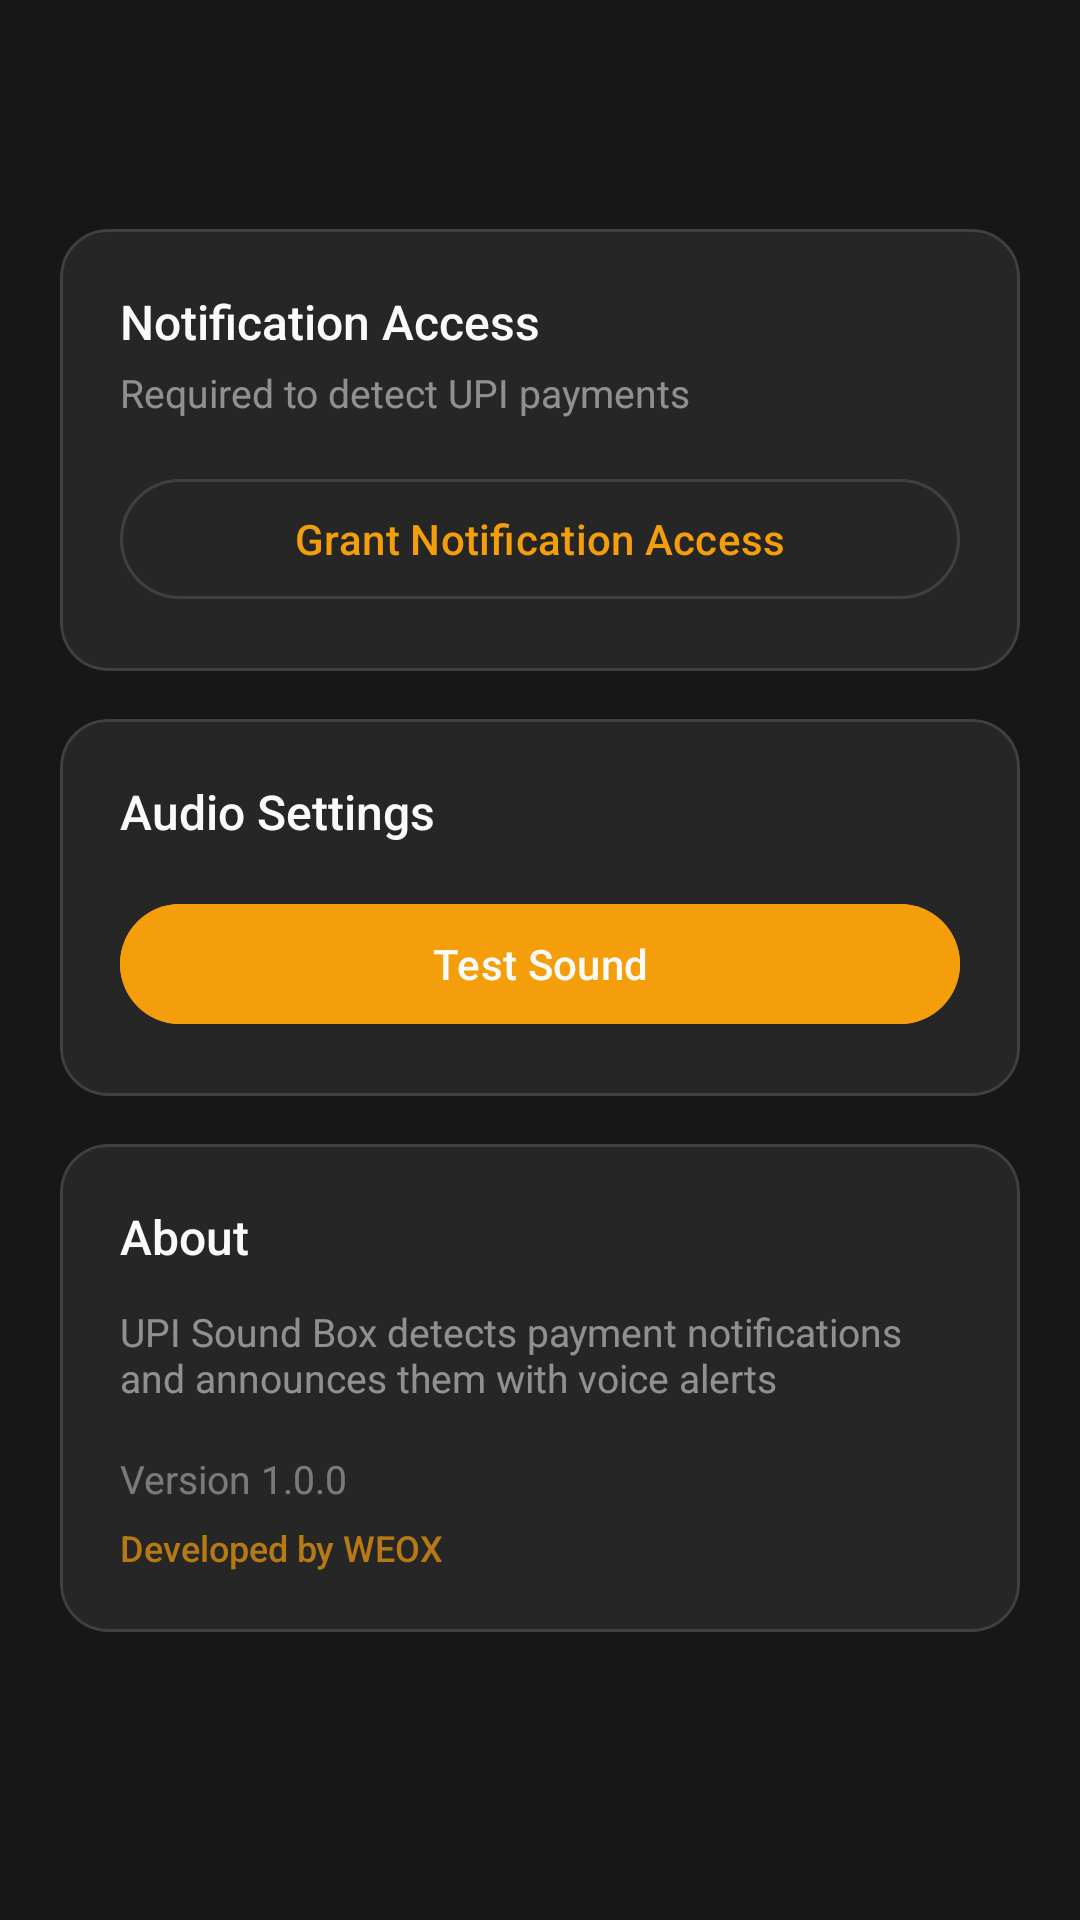

Android layout source for this screen:
<!-- AndroidManifest.xml: application theme Theme.UPISoundBox -->
<!-- res/layout/fragment_settings.xml -->
<?xml version="1.0" encoding="utf-8"?>
<androidx.core.widget.NestedScrollView xmlns:android="http://schemas.android.com/apk/res/android"
    xmlns:app="http://schemas.android.com/apk/res-auto"
    android:layout_width="match_parent"
    android:layout_height="match_parent"
    android:overScrollMode="never"
    android:clipToPadding="false"
    android:paddingBottom="20dp">

    <LinearLayout
        android:layout_width="match_parent"
        android:layout_height="wrap_content"
        android:orientation="vertical"
        android:paddingHorizontal="20dp"
         android:paddingTop="4dp"
        android:paddingBottom="16dp">

        <TextView
            android:layout_width="wrap_content"
            android:layout_height="wrap_content"
            android:text="@string/settings_title"
             android:textSize="30sp"
            android:textColor="@color/on_surface_dark"
            android:fontFamily="sans-serif-light"
            android:letterSpacing="-0.5"
            android:layout_marginTop="8dp"
            android:layout_marginBottom="24dp" />

        <com.google.android.material.card.MaterialCardView
            android:layout_width="match_parent"
            android:layout_height="wrap_content"
            app:cardBackgroundColor="@color/surface_glass"
             app:cardCornerRadius="16dp"
            app:cardElevation="0dp"
            app:contentPadding="20dp"
            app:strokeColor="@color/outline_dark"
            app:strokeWidth="1dp"
            android:layout_marginBottom="16dp">

            <LinearLayout
                android:layout_width="match_parent"
                android:layout_height="wrap_content"
                android:orientation="vertical">

                <TextView
                    android:layout_width="wrap_content"
                    android:layout_height="wrap_content"
                    android:text="@string/notification_access"
                    android:textSize="16sp"
                    android:textColor="@color/on_surface_dark"
                    android:fontFamily="sans-serif-medium"
                    android:layout_marginBottom="4dp" />

                <TextView
                    android:layout_width="wrap_content"
                    android:layout_height="wrap_content"
                    android:text="@string/notification_access_desc"
                    android:textSize="13sp"
                    android:textColor="@color/on_surface_dark"
                    android:alpha="0.5"
                    android:fontFamily="sans-serif"
                    android:layout_marginBottom="16dp" />

                <com.google.android.material.button.MaterialButton
                    android:id="@+id/btn_grant_access"
                    style="@style/Widget.Material3.Button.OutlinedButton"
                    android:layout_width="match_parent"
                    android:layout_height="48dp"
                    android:text="@string/grant_notification_access"
                    android:textSize="14sp"
                    android:icon="@drawable/ic_notification"
                    app:iconGravity="textStart"
                    app:iconPadding="8dp" />
            </LinearLayout>
        </com.google.android.material.card.MaterialCardView>

        <com.google.android.material.card.MaterialCardView
            android:layout_width="match_parent"
            android:layout_height="wrap_content"
            app:cardBackgroundColor="@color/surface_glass"
             app:cardCornerRadius="16dp"
            app:cardElevation="0dp"
            app:contentPadding="20dp"
            app:strokeColor="@color/outline_dark"
            app:strokeWidth="1dp"
            android:layout_marginBottom="16dp">

            <LinearLayout
                android:layout_width="match_parent"
                android:layout_height="wrap_content"
                android:orientation="vertical">

                <TextView
                    android:layout_width="wrap_content"
                    android:layout_height="wrap_content"
                    android:text="@string/audio_settings"
                    android:textSize="16sp"
                    android:textColor="@color/on_surface_dark"
                    android:fontFamily="sans-serif-medium"
                    android:layout_marginBottom="16dp" />

                <com.google.android.material.button.MaterialButton
                    android:id="@+id/btn_test_sound"
                    style="@style/Widget.Material3.Button"
                    android:layout_width="match_parent"
                    android:layout_height="48dp"
                    android:text="@string/test_sound"
                    android:textSize="14sp"
                     android:backgroundTint="@color/accent_cyan"
                    android:icon="@drawable/ic_volume"
                    app:iconGravity="textStart"
                    app:iconPadding="8dp" />
            </LinearLayout>
        </com.google.android.material.card.MaterialCardView>

        <com.google.android.material.card.MaterialCardView
            android:layout_width="match_parent"
            android:layout_height="wrap_content"
            app:cardBackgroundColor="@color/surface_glass"
             app:cardCornerRadius="16dp"
            app:cardElevation="0dp"
            app:contentPadding="20dp"
            app:strokeColor="@color/outline_dark"
            app:strokeWidth="1dp">

            <LinearLayout
                android:layout_width="match_parent"
                android:layout_height="wrap_content"
                android:orientation="vertical">

                <TextView
                    android:layout_width="wrap_content"
                    android:layout_height="wrap_content"
                    android:text="@string/about"
                    android:textSize="16sp"
                    android:textColor="@color/on_surface_dark"
                    android:fontFamily="sans-serif-medium"
                    android:layout_marginBottom="12dp" />

                <TextView
                    android:layout_width="wrap_content"
                    android:layout_height="wrap_content"
                    android:text="@string/app_info"
                    android:textSize="13sp"
                    android:textColor="@color/on_surface_dark"
                    android:alpha="0.5"
                    android:fontFamily="sans-serif"
                    android:layout_marginBottom="16dp" />

                <TextView
                    android:id="@+id/tv_version"
                    android:layout_width="wrap_content"
                    android:layout_height="wrap_content"
                    android:text="Version 1.0.0"
                    android:textSize="13sp"
                    android:textColor="@color/on_surface_dark"
                    android:alpha="0.4"
                    android:fontFamily="sans-serif" />

                <TextView
                    android:layout_width="wrap_content"
                    android:layout_height="wrap_content"
                    android:text="@string/developed_by"
                    android:textSize="12sp"
                    android:textColor="@color/accent_cyan"
                    android:alpha="0.7"
                    android:fontFamily="sans-serif-medium"
                    android:layout_marginTop="6dp" />
            </LinearLayout>
        </com.google.android.material.card.MaterialCardView>

    </LinearLayout>
</androidx.core.widget.NestedScrollView>
<!-- resources referenced by this layout -->
<resources>
  <color name="accent_cyan">#F59E0B</color>
  <color name="on_surface_dark">#FFFAFAF9</color>
  <color name="outline_dark">#FF404040</color>
  <color name="surface_glass">#FF262626</color>
  <!-- drawable ic_notification (drawable) -->
  <?xml version="1.0" encoding="utf-8"?>
  <vector xmlns:android="http://schemas.android.com/apk/res/android"
      android:width="24dp"
      android:height="24dp"
      android:viewportWidth="24"
      android:viewportHeight="24"
      android:tint="?attr/colorOnSurface">
      <path
          android:fillColor="@android:color/white"
          android:pathData="M12,22c1.1,0 2,-0.9 2,-2h-4C10,21.1 10.9,22 12,22zM18,16.11l-1.78,-1.11C16.07,14.83 16,14.42 16,14c0,-2.5 -2,-4 -4,-4s-4,1.5 -4,4c0,0.42 0.07,0.83 0.22,1.11L6,16.11C4.37,16.89 4,18.33 4.73,19.73l1.42,1.42C6.59,21.67 7.37,21.89 8,21.41l5.06,-2.83L18,21.41C18.63,21.89 19.41,21.67 19.85,21.15l1.42,-1.42C20,18.33 19.63,16.89 18,16.11zM12,6c1.11,0 2,0.89 2,2c0,1.11 -0.89,2 -2,2s-2,-0.89 -2,-2C10,6.89 10.89,6 12,6z" />
  </vector>
  <!-- drawable ic_volume (drawable) -->
  <?xml version="1.0" encoding="utf-8"?>
  <vector xmlns:android="http://schemas.android.com/apk/res/android"
      android:width="24dp"
      android:height="24dp"
      android:viewportWidth="24"
      android:viewportHeight="24"
      android:tint="?attr/colorOnSurface">
      <path
          android:fillColor="@android:color/white"
          android:pathData="M3,9v6h4l5,5L12,4L7,9L3,9zM16.5,12c0,-1.77 -1.02,-3.29 -2.5,-4.03v8.05c1.48,-0.73 2.5,-2.25 2.5,-4.02zM14,3.23v2.06c2.89,0.86 5,3.54 5,6.71s-2.11,5.85 -5,6.71v2.06c4.01,-0.91 7,-4.49 7,-8.77s-2.99,-7.86 -7,-8.77z" />
  </vector>
  <string name="about">About</string>
  <string name="app_info">UPI Sound Box detects payment notifications and announces them with voice alerts</string>
  <string name="audio_settings">Audio Settings</string>
  <string name="developed_by">Developed by WEOX</string>
  <string name="grant_notification_access">Grant Notification Access</string>
  <string name="notification_access">Notification Access</string>
  <string name="notification_access_desc">Required to detect UPI payments</string>
  <string name="settings_title">Settings</string>
  <string name="test_sound">Test Sound</string>
  <style name="Theme.UPISoundBox" parent="Theme.Material3.DayNight.NoActionBar">
          <item name="colorPrimary">@color/accent_cyan</item>
          <item name="colorPrimaryVariant">@color/primary_30</item>
          <item name="colorOnPrimary">@color/on_primary_dark</item>
          <item name="colorSecondary">@color/accent_cyan</item>
          <item name="colorSecondaryVariant">@color/accent_violet</item>
          <item name="colorOnSecondary">@color/primary_10</item>
          <item name="colorError">@color/error</item>
          <item name="colorOnError">@color/white</item>
          <item name="android:colorBackground">@color/surface_dark</item>
          <item name="colorSurface">@color/surface_dark</item>
          <item name="colorOnSurface">@color/on_surface_dark</item>
          <item name="colorOutline">@color/outline_dark</item>
          <item name="android:statusBarColor">@android:color/transparent</item>
          <item name="android:navigationBarColor">@android:color/transparent</item>
          <item name="android:windowLightStatusBar">false</item>
          <item name="android:windowLightNavigationBar">false</item>
          <item name="android:windowTranslucentStatus">false</item>
          <item name="android:windowTranslucentNavigation">false</item>
          <item name="android:enforceNavigationBarContrast">false</item>
          <item name="android:enforceStatusBarContrast">false</item>
      </style>
  <color name="primary_30">#404040</color>
  <color name="on_primary_dark">#FFFAFAF9</color>
  <color name="accent_violet">#D97706</color>
  <color name="primary_10">#171717</color>
  <color name="error">#EF4444</color>
  <color name="white">#FFFFFFFF</color>
  <color name="surface_dark">#FF171717</color>
</resources>
